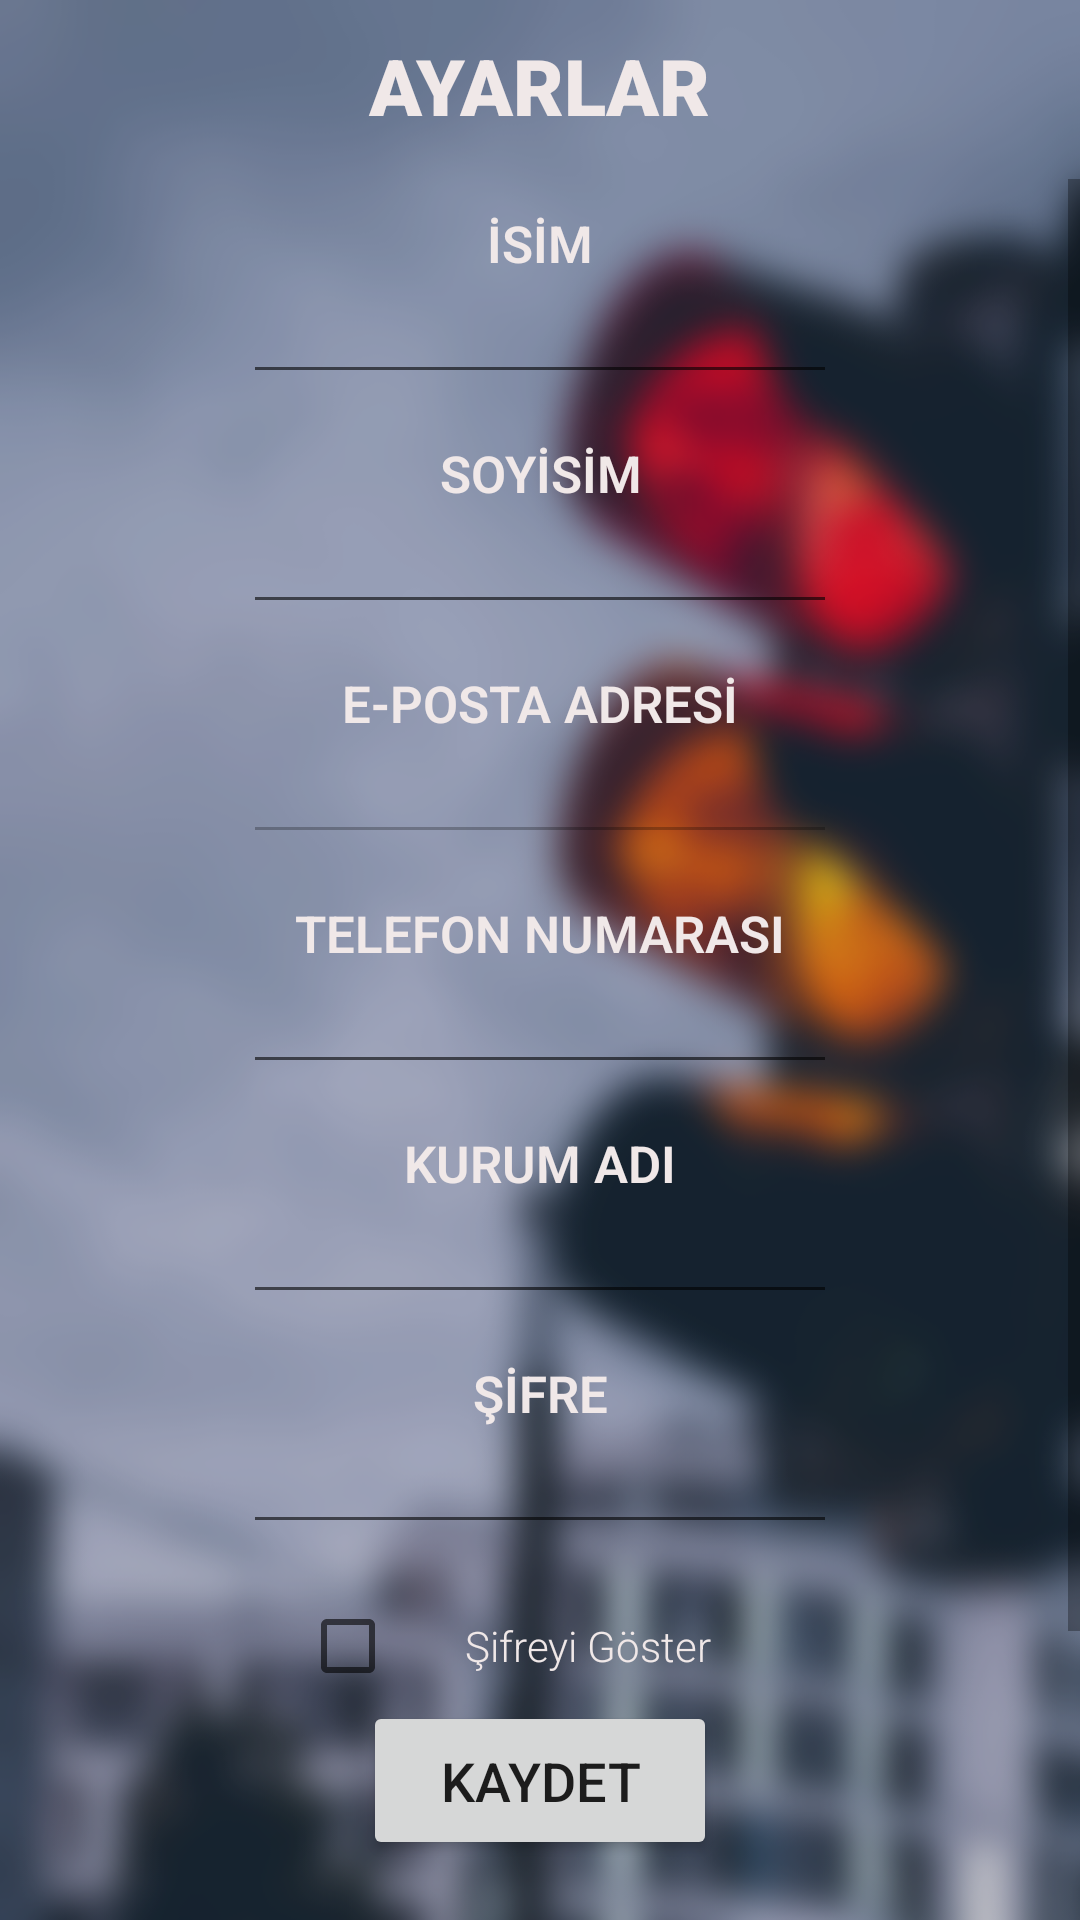

Produce the Android XML layout that renders to this screen, including the resource entries it uses.
<!-- AndroidManifest.xml: application theme AppTheme.ObjectDetection -->
<!-- res/layout/kurumsal_settings_screen.xml -->
<?xml version="1.0" encoding="utf-8"?>
<androidx.constraintlayout.widget.ConstraintLayout xmlns:android="http://schemas.android.com/apk/res/android"
    xmlns:app="http://schemas.android.com/apk/res-auto"
    xmlns:tools="http://schemas.android.com/tools"
    android:layout_width="match_parent"
    android:layout_height="match_parent"
    android:background="@drawable/bireysel_background"
    tools:context=".LoginScreen.LoginScreenMain">

    <ScrollView
        android:id="@+id/scrollView3"
        android:layout_width="match_parent"
        android:layout_height="521dp"
        app:layout_constraintBottom_toBottomOf="parent"
        app:layout_constraintEnd_toEndOf="parent"
        app:layout_constraintStart_toStartOf="parent"
        app:layout_constraintTop_toTopOf="parent">

        <LinearLayout
            android:layout_width="match_parent"
            android:layout_height="wrap_content"
            android:orientation="vertical">

            <TextView
                android:id="@+id/textView6"
                android:layout_width="match_parent"
                android:layout_height="wrap_content"
                android:layout_marginTop="10dp"
                android:fontFamily="sans-serif-light"
                android:text="İSİM"
                android:textAlignment="center"
                android:textColor="#f0e8e8"
                android:textSize="17sp"
                android:textStyle="bold" />

            <EditText
                android:id="@+id/kss_firstNameET"
                android:layout_width="match_parent"
                android:layout_height="39dp"
                android:layout_marginStart="81dp"
                android:layout_marginEnd="81dp"
                android:layout_marginBottom="10dp"
                android:ems="10"
                android:fontFamily="sans-serif-light"
                android:inputType="textPersonName"
                android:textAlignment="center"
                android:textColor="#f0e8e8"
                android:textSize="18sp" />

            <TextView
                android:id="@+id/textView8"
                android:layout_width="match_parent"
                android:layout_height="wrap_content"
                android:layout_marginTop="5dp"
                android:fontFamily="sans-serif-light"
                android:text="SOYİSİM"
                android:textAlignment="center"
                android:textColor="#f0e8e8"
                android:textSize="17sp"
                android:textStyle="bold" />

            <EditText
                android:id="@+id/kss_lastNameET"
                android:layout_width="match_parent"
                android:layout_height="39dp"
                android:layout_marginStart="81dp"
                android:layout_marginEnd="81dp"
                android:layout_marginBottom="10dp"
                android:ems="10"
                android:fontFamily="sans-serif-light"
                android:inputType="textPersonName"
                android:textAlignment="center"
                android:textColor="#f0e8e8"
                android:textSize="18sp" />

            <TextView
                android:id="@+id/textView9"
                android:layout_width="match_parent"
                android:layout_height="wrap_content"
                android:layout_marginTop="5dp"
                android:fontFamily="sans-serif-light"
                android:text="E-POSTA ADRESİ"
                android:textAlignment="center"
                android:textColor="#f0e8e8"
                android:textSize="17sp"
                android:textStyle="bold" />

            <EditText
                android:id="@+id/kss_mailET"
                android:layout_width="match_parent"
                android:layout_height="39dp"
                android:layout_marginStart="81dp"
                android:layout_marginEnd="81dp"
                android:layout_marginBottom="10dp"
                android:ems="10"
                android:enabled="false"
                android:fontFamily="sans-serif-light"
                android:inputType="textPersonName"
                android:textAlignment="center"
                android:textColor="#f0e8e8"
                android:textSize="18sp" />

            <TextView
                android:id="@+id/textView10"
                android:layout_width="match_parent"
                android:layout_height="wrap_content"
                android:layout_marginTop="5dp"
                android:fontFamily="sans-serif-light"
                android:text="TELEFON NUMARASI"
                android:textAlignment="center"
                android:textColor="#f0e8e8"
                android:textSize="17sp"
                android:textStyle="bold" />

            <EditText
                android:id="@+id/kss_phoneNoET"
                android:layout_width="match_parent"
                android:layout_height="39dp"
                android:layout_marginStart="81dp"
                android:layout_marginEnd="81dp"
                android:layout_marginBottom="10dp"
                android:ems="10"
                android:fontFamily="sans-serif-light"
                android:inputType="textPersonName"
                android:textAlignment="center"
                android:textColor="#f0e8e8"
                android:textSize="18sp" />

            <TextView
                android:id="@+id/textView11"
                android:layout_width="match_parent"
                android:layout_height="wrap_content"
                android:layout_marginTop="5dp"
                android:fontFamily="sans-serif-light"
                android:text="KURUM ADI"
                android:textAlignment="center"
                android:textColor="#f0e8e8"
                android:textSize="17sp"
                android:textStyle="bold" />

            <EditText
                android:id="@+id/kss_companyNameET"
                android:layout_width="match_parent"
                android:layout_height="39dp"
                android:layout_marginStart="81dp"
                android:layout_marginEnd="81dp"
                android:layout_marginBottom="10dp"
                android:ems="10"
                android:fontFamily="sans-serif-light"
                android:inputType="textPersonName"
                android:password="false"
                android:textAlignment="center"
                android:textColor="#f0e8e8"
                android:textSize="18sp" />

            <TextView
                android:id="@+id/textView12"
                android:layout_width="match_parent"
                android:layout_height="wrap_content"
                android:layout_marginTop="5dp"
                android:fontFamily="sans-serif-light"
                android:text="ŞİFRE"
                android:textAlignment="center"
                android:textColor="#f0e8e8"
                android:textSize="17sp"
                android:textStyle="bold" />

            <EditText
                android:id="@+id/kss_passwordET"
                android:layout_width="match_parent"
                android:layout_height="39dp"
                android:layout_marginStart="81dp"
                android:layout_marginEnd="81dp"
                android:layout_marginBottom="10dp"
                android:ems="10"
                android:fontFamily="sans-serif-light"
                android:inputType="textPersonName"
                android:password="true"
                android:textAlignment="center"
                android:textColor="#f0e8e8"
                android:textSize="18sp" />

            <CheckBox
                android:id="@+id/kss_showPasswordCHK"
                android:layout_width="match_parent"
                android:layout_height="wrap_content"
                android:layout_marginLeft="100dp"
                android:layout_marginRight="100dp"
                android:fontFamily="sans-serif-light"
                android:text="Şifreyi Göster"
                android:textAlignment="center"
                android:textColor="#f0e8e8" />

            <Button
                android:id="@+id/kss_errorMessageTXT"
                android:layout_width="match_parent"
                android:layout_height="wrap_content"
                android:layout_marginStart="67dp"
                android:layout_marginEnd="67dp"
                android:background="#B3CF2929"
                android:fontFamily="sans-serif-light"
                android:text="-"
                android:textAlignment="center"
                android:textColor="#DAD4D4"
                android:textSize="16sp"
                android:textStyle="bold"
                android:visibility="invisible"
                app:flow_horizontalAlign="center" />
        </LinearLayout>
    </ScrollView>

    <TextView
        android:id="@+id/textView5"
        android:layout_width="150dp"
        android:layout_height="wrap_content"
        android:layout_marginBottom="4dp"
        android:fontFamily="sans-serif-black"
        android:text="AYARLAR"
        android:textAlignment="center"
        android:textColor="#f0e8e8"
        android:textSize="26sp"
        android:textStyle="bold"
        app:layout_constraintBottom_toTopOf="@+id/scrollView3"
        app:layout_constraintEnd_toEndOf="parent"
        app:layout_constraintHorizontal_bias="0.498"
        app:layout_constraintStart_toStartOf="parent"
        app:layout_constraintTop_toTopOf="parent"
        app:layout_constraintVertical_bias="0.533" />

    <Button
        android:id="@+id/kss_saveSettingsBTN"
        android:layout_width="118dp"
        android:layout_height="53dp"
        android:layout_marginStart="120dp"
        android:layout_marginEnd="120dp"
        android:layout_marginBottom="20dp"
        android:fontFamily="sans-serif-medium"
        android:text="KAYDET"
        android:textSize="18sp"
        app:layout_constraintBottom_toBottomOf="parent"
        app:layout_constraintEnd_toEndOf="parent"
        app:layout_constraintStart_toStartOf="parent" />

</androidx.constraintlayout.widget.ConstraintLayout>
<!-- resources referenced by this layout -->
<resources>
  <!-- drawable bireysel_background: png bitmap (drawable-v24, 285285 bytes) -->
  <style name="AppTheme.ObjectDetection" parent="Theme.MaterialComponents.DayNight.DarkActionBar">
          
          <item name="colorPrimary">@color/colorPrimary</item>
          <item name="colorPrimaryDark">@color/colorPrimaryDark</item>
          <item name="colorAccent">@color/colorAccent</item>
          <item name="windowActionBar">false</item>
          <item name="windowNoTitle">true</item>
      </style>
  <color name="colorPrimary">#44748D</color>
  <color name="colorPrimaryDark">#1F3541</color>
  <color name="colorAccent">#58333B</color>
</resources>
